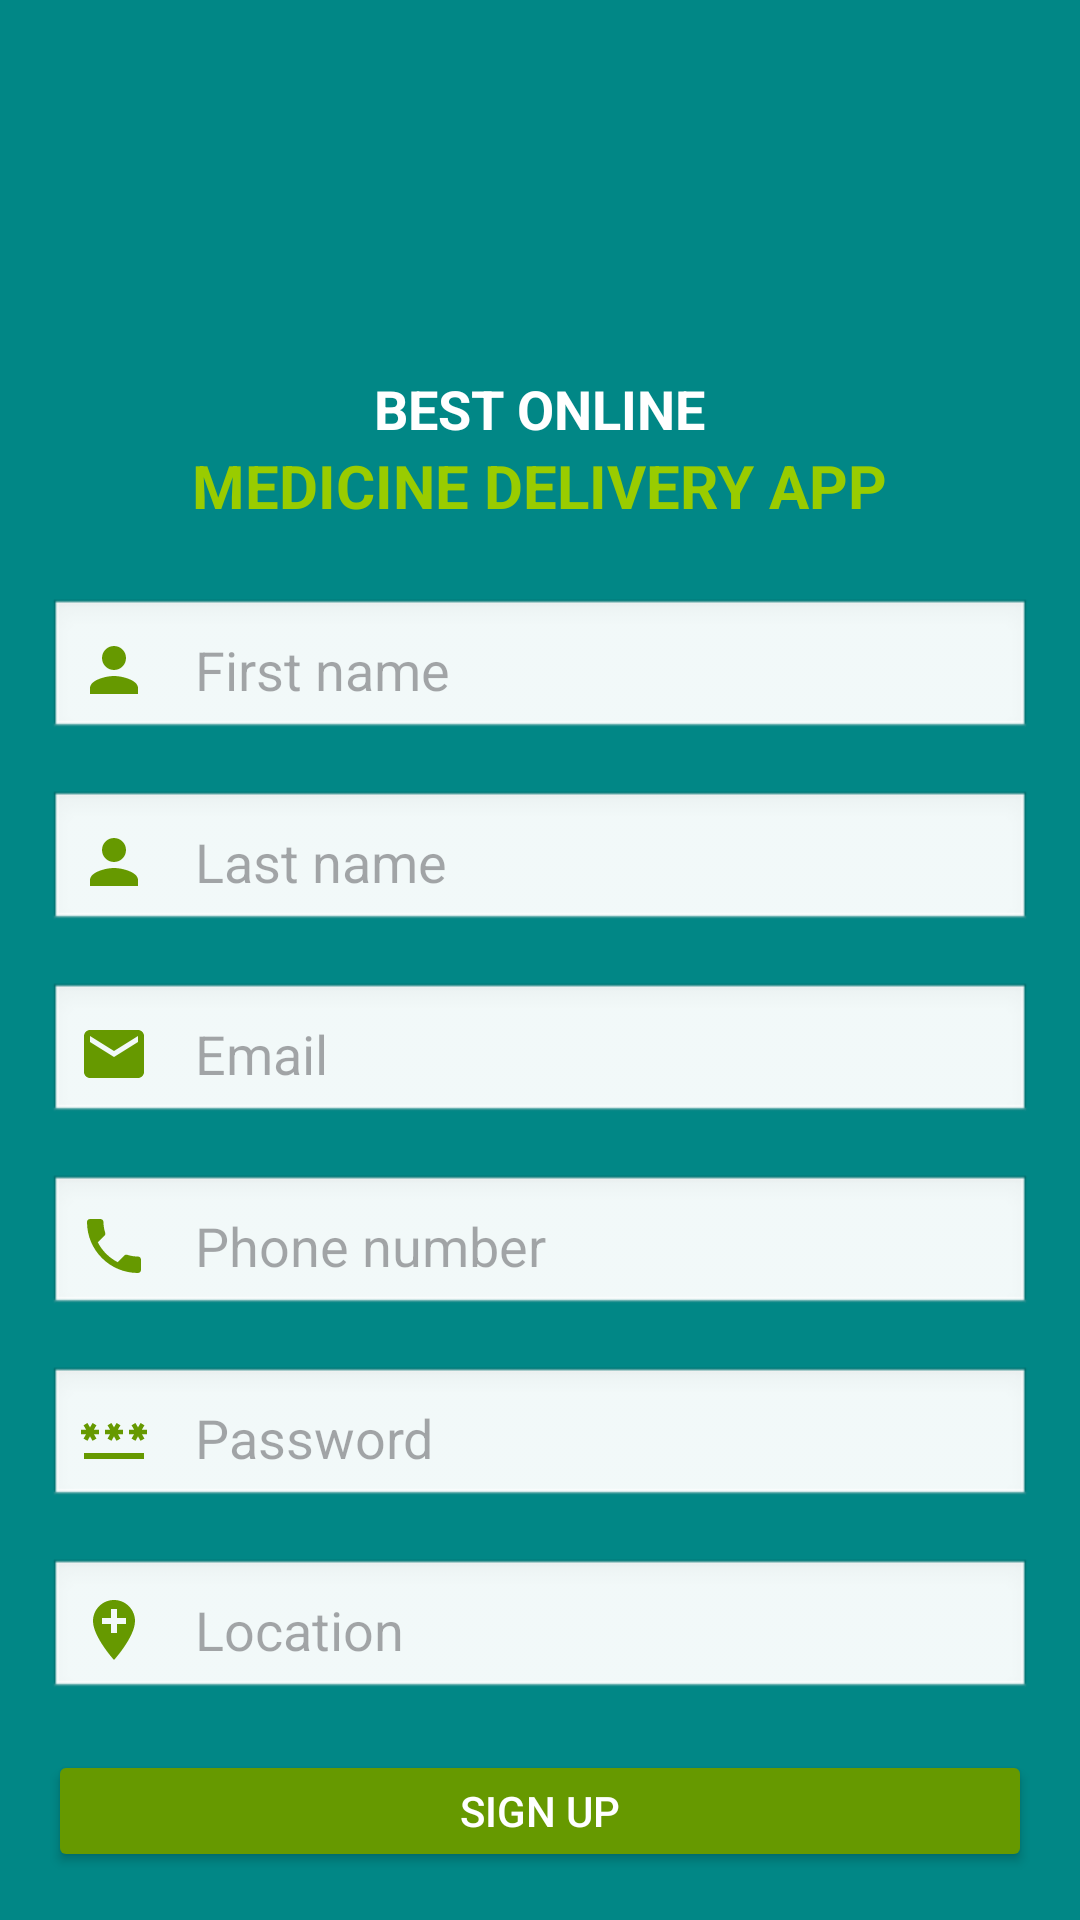

Layout XML and referenced resources for this Android screen:
<!-- AndroidManifest.xml: application theme Theme.PharmacyApp -->
<!-- res/layout/fragment_signup.xml -->
<?xml version="1.0" encoding="utf-8"?>
<LinearLayout
    xmlns:android="http://schemas.android.com/apk/res/android"
    xmlns:app="http://schemas.android.com/apk/res-auto"
    xmlns:tools="http://schemas.android.com/tools"
    android:layout_width="match_parent"
    android:layout_height="match_parent"
    android:orientation="vertical"
    android:background="@color/teal_700"
    android:padding="16dp"
    tools:context=".SignupFragment">

    <ImageView
        android:id="@+id/logoImageView"
        android:layout_width="100dp"
        android:layout_height="100dp"
        android:layout_gravity="center"
        android:src="@drawable/iconepharmacie"
        android:contentDescription="@string/app_name" />

    
    <TextView
        android:id="@+id/appTitleTextView"
        android:layout_width="wrap_content"
        android:layout_height="wrap_content"
        android:layout_gravity="center"
        android:text="BEST ONLINE"
        android:textColor="@android:color/white"
        android:textSize="18sp"
        android:layout_marginTop="8dp"
        android:textStyle="bold" />

    <TextView
        android:id="@+id/subTitleTextView"
        android:layout_width="wrap_content"
        android:layout_height="wrap_content"
        android:layout_gravity="center"
        android:text="MEDICINE DELIVERY APP"
        android:textColor="@android:color/holo_green_light"
        android:textSize="20sp"
        android:layout_marginBottom="24dp"
        android:textStyle="bold" />

    

    <EditText
        android:id="@+id/prenom"
        android:layout_width="match_parent"
        android:layout_height="wrap_content"
        android:layout_marginBottom="16dp"
        android:background="@android:drawable/edit_text"
        android:drawableLeft="@drawable/baseline_person_24"
        android:drawablePadding="15dp"
        android:hint="First name"
        android:inputType="text"
        android:padding="10dp"
        android:textColor="@color/black" />

    <EditText
        android:id="@+id/nom"
        android:layout_width="match_parent"
        android:layout_height="wrap_content"
        android:layout_marginBottom="16dp"
        android:background="@android:drawable/edit_text"
        android:drawableLeft="@drawable/baseline_person_24"
        android:drawablePadding="15dp"
        android:hint="Last name"
        android:inputType="text"
        android:padding="10dp"
        android:textColor="@color/black" />

    <EditText
        android:id="@+id/email"
        android:layout_width="match_parent"
        android:layout_height="wrap_content"
        android:layout_marginBottom="16dp"
        android:background="@android:drawable/edit_text"
        android:drawableLeft="@drawable/baseline_email_24"
        android:drawablePadding="15dp"
        android:hint="Email"
        android:inputType="textEmailAddress"
        android:padding="10dp"
        android:textColor="@color/black" />

    <EditText
        android:id="@+id/tel"
        android:layout_width="match_parent"
        android:layout_height="wrap_content"
        android:layout_marginBottom="16dp"
        android:background="@android:drawable/edit_text"
        android:drawableLeft="@drawable/baseline_phone_24"
        android:drawablePadding="15dp"
        android:hint="Phone number"
        android:inputType="text|phone"
        android:padding="10dp"
        android:textColor="@color/black" />

    <EditText
        android:id="@+id/password"
        android:layout_width="match_parent"
        android:layout_height="wrap_content"
        android:layout_marginBottom="16dp"
        android:background="@android:drawable/edit_text"
        android:drawableLeft="@drawable/baseline_password_24"
        android:drawablePadding="15dp"
        android:hint="Password"
        android:inputType="textPassword"
        android:padding="10dp"
        android:textColor="@color/black" />


    <EditText
        android:id="@+id/location"
        android:layout_width="match_parent"
        android:layout_height="wrap_content"
        android:layout_marginBottom="16dp"
        android:background="@android:drawable/edit_text"
        android:drawableLeft="@drawable/baseline_add_location_24"
        android:drawablePadding="15dp"
        android:hint="Location"
        android:inputType="text"
        android:padding="10dp"
        android:textColor="@color/black" />

    
    <Button
        android:id="@+id/signUpButton"
        android:layout_width="match_parent"
        android:layout_height="wrap_content"
        android:backgroundTint="@android:color/holo_green_dark"
        android:text="Sign Up"
        android:textColor="@android:color/white" />



</LinearLayout>
<!-- resources referenced by this layout -->
<resources>
  <color name="black">#FF000000</color>
  <color name="teal_700">#018786</color>
  <!-- drawable baseline_add_location_24 (drawable) -->
  <vector xmlns:android="http://schemas.android.com/apk/res/android" android:height="24dp" android:tint="#669900" android:viewportHeight="24" android:viewportWidth="24" android:width="24dp">
        
      <path android:fillColor="@android:color/white" android:pathData="M12,2C8.14,2 5,5.14 5,9c0,5.25 7,13 7,13s7,-7.75 7,-13c0,-3.86 -3.14,-7 -7,-7zM16,10h-3v3h-2v-3L8,10L8,8h3L11,5h2v3h3v2z"/>
      
  </vector>
  <!-- drawable baseline_email_24 (drawable) -->
  <vector xmlns:android="http://schemas.android.com/apk/res/android" android:height="24dp" android:tint="#669900" android:viewportHeight="24" android:viewportWidth="24" android:width="24dp">
        
      <path android:fillColor="@android:color/white" android:pathData="M20,4L4,4c-1.1,0 -1.99,0.9 -1.99,2L2,18c0,1.1 0.9,2 2,2h16c1.1,0 2,-0.9 2,-2L22,6c0,-1.1 -0.9,-2 -2,-2zM20,8l-8,5 -8,-5L4,6l8,5 8,-5v2z"/>
      
  </vector>
  <!-- drawable baseline_password_24 (drawable) -->
  <vector xmlns:android="http://schemas.android.com/apk/res/android" android:height="24dp" android:tint="#669900" android:viewportHeight="24" android:viewportWidth="24" android:width="24dp">
        
      <path android:fillColor="@android:color/white" android:pathData="M2,17h20v2H2V17zM3.15,12.95L4,11.47l0.85,1.48l1.3,-0.75L5.3,10.72H7v-1.5H5.3l0.85,-1.47L4.85,7L4,8.47L3.15,7l-1.3,0.75L2.7,9.22H1v1.5h1.7L1.85,12.2L3.15,12.95zM9.85,12.2l1.3,0.75L12,11.47l0.85,1.48l1.3,-0.75l-0.85,-1.48H15v-1.5h-1.7l0.85,-1.47L12.85,7L12,8.47L11.15,7l-1.3,0.75l0.85,1.47H9v1.5h1.7L9.85,12.2zM23,9.22h-1.7l0.85,-1.47L20.85,7L20,8.47L19.15,7l-1.3,0.75l0.85,1.47H17v1.5h1.7l-0.85,1.48l1.3,0.75L20,11.47l0.85,1.48l1.3,-0.75l-0.85,-1.48H23V9.22z"/>
      
  </vector>
  <!-- drawable baseline_person_24 (drawable) -->
  <vector xmlns:android="http://schemas.android.com/apk/res/android" android:height="24dp" android:tint="#669900" android:viewportHeight="24" android:viewportWidth="24" android:width="24dp">
        
      <path android:fillColor="@android:color/white" android:pathData="M12,12c2.21,0 4,-1.79 4,-4s-1.79,-4 -4,-4 -4,1.79 -4,4 1.79,4 4,4zM12,14c-2.67,0 -8,1.34 -8,4v2h16v-2c0,-2.66 -5.33,-4 -8,-4z"/>
      
  </vector>
  <!-- drawable baseline_phone_24 (drawable) -->
  <vector xmlns:android="http://schemas.android.com/apk/res/android" android:height="24dp" android:tint="#669900" android:viewportHeight="24" android:viewportWidth="24" android:width="24dp">
        
      <path android:fillColor="@android:color/white" android:pathData="M6.62,10.79c1.44,2.83 3.76,5.14 6.59,6.59l2.2,-2.2c0.27,-0.27 0.67,-0.36 1.02,-0.24 1.12,0.37 2.33,0.57 3.57,0.57 0.55,0 1,0.45 1,1V20c0,0.55 -0.45,1 -1,1 -9.39,0 -17,-7.61 -17,-17 0,-0.55 0.45,-1 1,-1h3.5c0.55,0 1,0.45 1,1 0,1.25 0.2,2.45 0.57,3.57 0.11,0.35 0.03,0.74 -0.25,1.02l-2.2,2.2z"/>
      
  </vector>
  <string name="app_name">YourPharmacy</string>
  <style name="Theme.PharmacyApp" parent="Base.Theme.PharmacyApp" />
  <style name="Base.Theme.PharmacyApp" parent="Theme.Material3.Light.NoActionBar">
          
          
      </style>
</resources>
